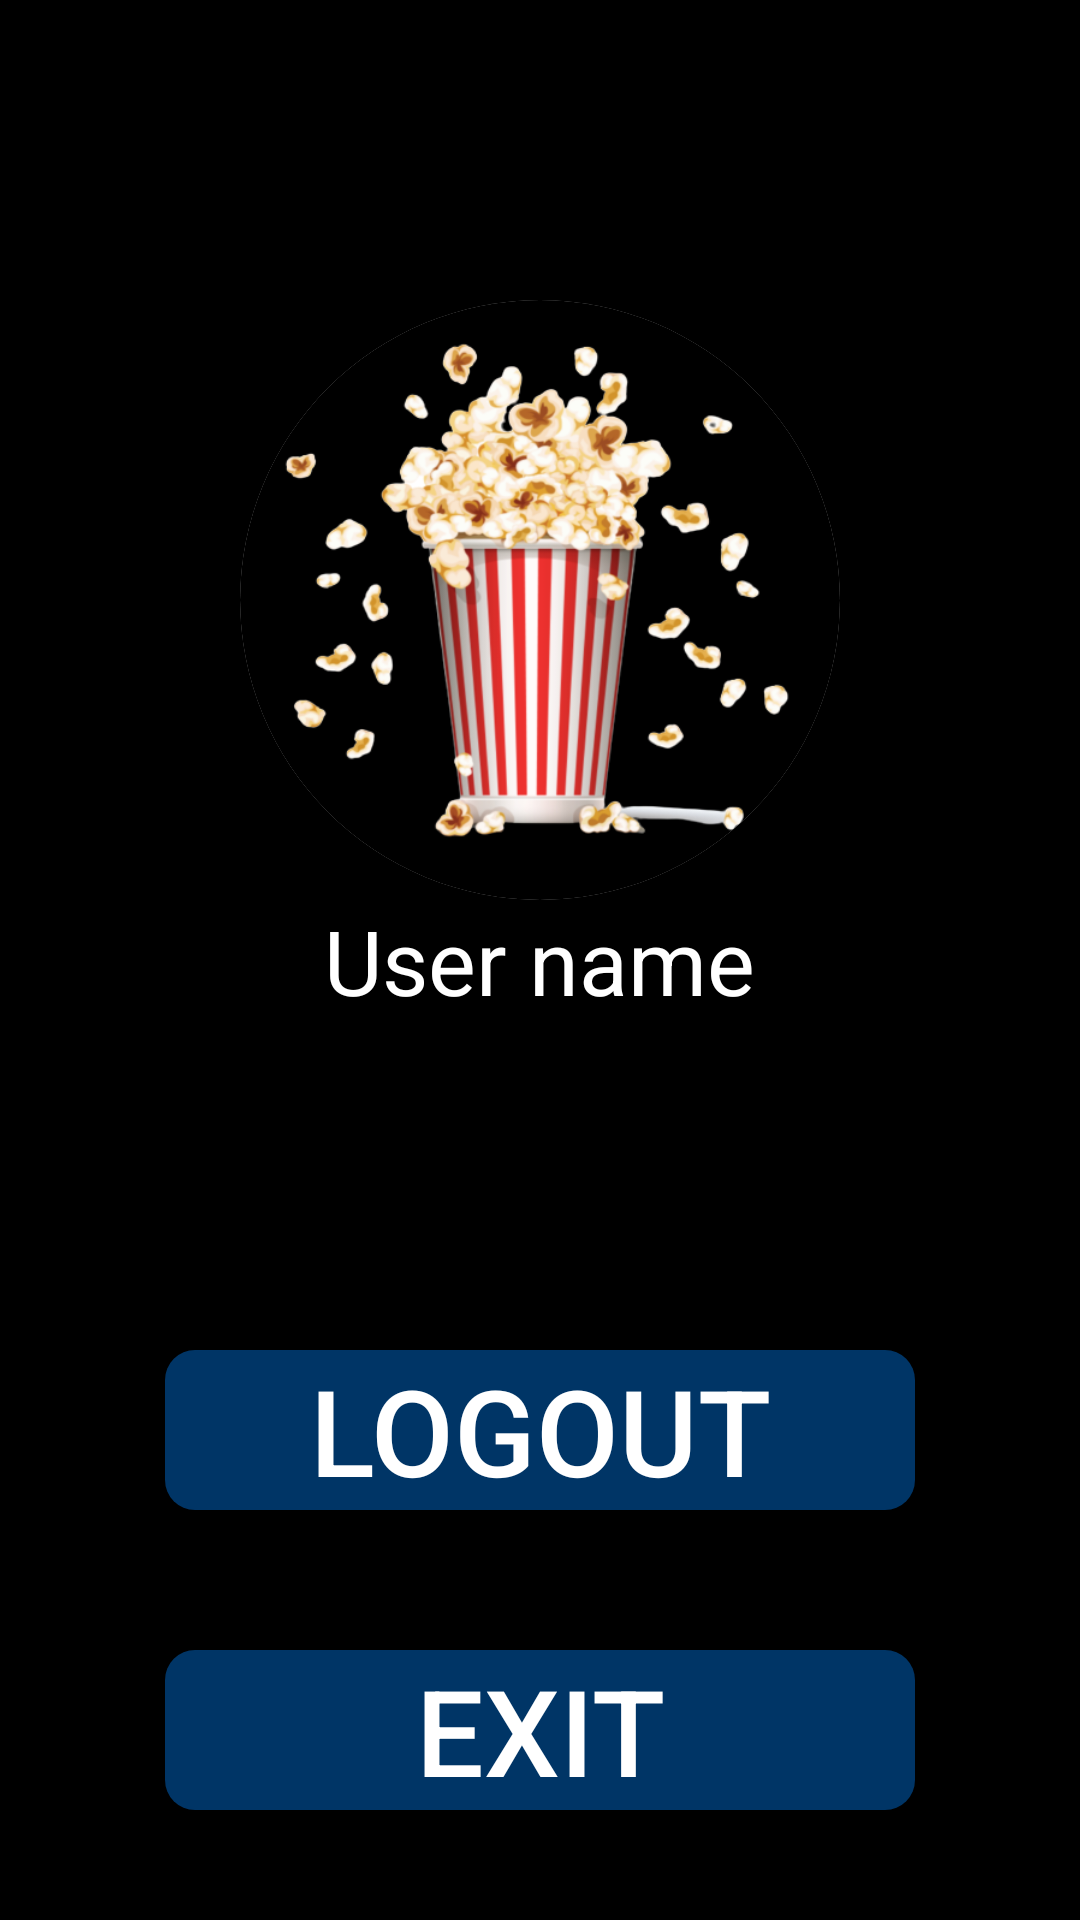

The Android layout XML behind this screen, and the referenced resources:
<!-- AndroidManifest.xml: application theme Theme.MovieWorld -->
<!-- res/layout/fragment_setting.xml -->
<?xml version="1.0" encoding="utf-8"?>
<FrameLayout xmlns:android="http://schemas.android.com/apk/res/android"
    xmlns:tools="http://schemas.android.com/tools"
    android:layout_width="match_parent"
    android:layout_height="match_parent"
    xmlns:app="http://schemas.android.com/apk/res-auto"
    android:background="@color/black"
    tools:context=".fragments.setting">
    <androidx.cardview.widget.CardView
        android:id="@+id/cardProfilePicture"
        android:layout_width="200dp"
        android:layout_height="200dp"
        android:layout_marginTop="100dp"
        app:cardCornerRadius="350dp"
        app:cardElevation="8dp"
        android:layout_gravity="top|center"
        app:layout_constraintEnd_toEndOf="parent"
        app:layout_constraintTop_toTopOf="parent">

        <ImageView
            android:layout_width="match_parent"
            android:layout_height="match_parent"
            android:scaleType="centerCrop"
            android:background="@color/black"
            android:src="@drawable/popcorn_2"/>

    </androidx.cardview.widget.CardView>
    <TextView
        android:id="@+id/setting_userName"
        android:layout_width="wrap_content"
        android:layout_height="wrap_content"
        android:layout_gravity="top|center"
        android:text="User name"
        android:layout_marginTop="300dp"
        android:textColor="@color/white"
        android:textSize="30sp" />
    <androidx.appcompat.widget.AppCompatButton
        android:id="@+id/logoutButton"
        android:layout_width="250dp"
        android:layout_height="wrap_content"
        android:layout_marginTop="450dp"
        android:background="@drawable/background_button"
        android:backgroundTint="#003566"
        android:text="@string/logout"
        android:textColor="@color/white"
        android:textSize="40sp"
        android:layout_gravity="top|center"/>

    <androidx.appcompat.widget.AppCompatButton
        android:id="@+id/exitButton"
        android:layout_width="250dp"
        android:layout_height="wrap_content"
        android:layout_marginTop="550dp"
        android:background="@drawable/background_button"
        android:backgroundTint="#003566"
        android:text="Exit"
        android:textColor="@color/white"
        android:textSize="40sp"
        android:layout_gravity="top|center"/>



</FrameLayout>
<!-- resources referenced by this layout -->
<resources>
  <color name="black">#FF000000</color>
  <color name="white">#FFFFFFFF</color>
  <!-- drawable background_button (drawable-v24) -->
  <?xml version="1.0" encoding="utf-8"?>
  <shape xmlns:android="http://schemas.android.com/apk/res/android"
      android:shape="rectangle">
      <solid
          android:color="#6c757d"
          />
  
      <corners
          android:radius="10dp"/>
  
  </shape>
  <!-- drawable popcorn_2: png bitmap (drawable-v24, 141002 bytes) -->
  <string name="logout">logout</string>
  <style name="Theme.MovieWorld" parent="Theme.MaterialComponents.DayNight.NoActionBar">
          
          <item name="colorPrimary">@color/purple_500</item>
          <item name="colorPrimaryVariant">@color/purple_700</item>
          <item name="colorOnPrimary">@color/white</item>
          
          <item name="colorSecondary">@color/teal_200</item>
          <item name="colorSecondaryVariant">@color/teal_700</item>
          <item name="colorOnSecondary">@color/black</item>
          
          <item name="android:statusBarColor">?attr/colorPrimaryVariant</item>
          
      </style>
  <color name="purple_500">#FF6200EE</color>
  <color name="purple_700">#FF3700B3</color>
  <color name="teal_200">#FF03DAC5</color>
  <color name="teal_700">#FF018786</color>
</resources>
